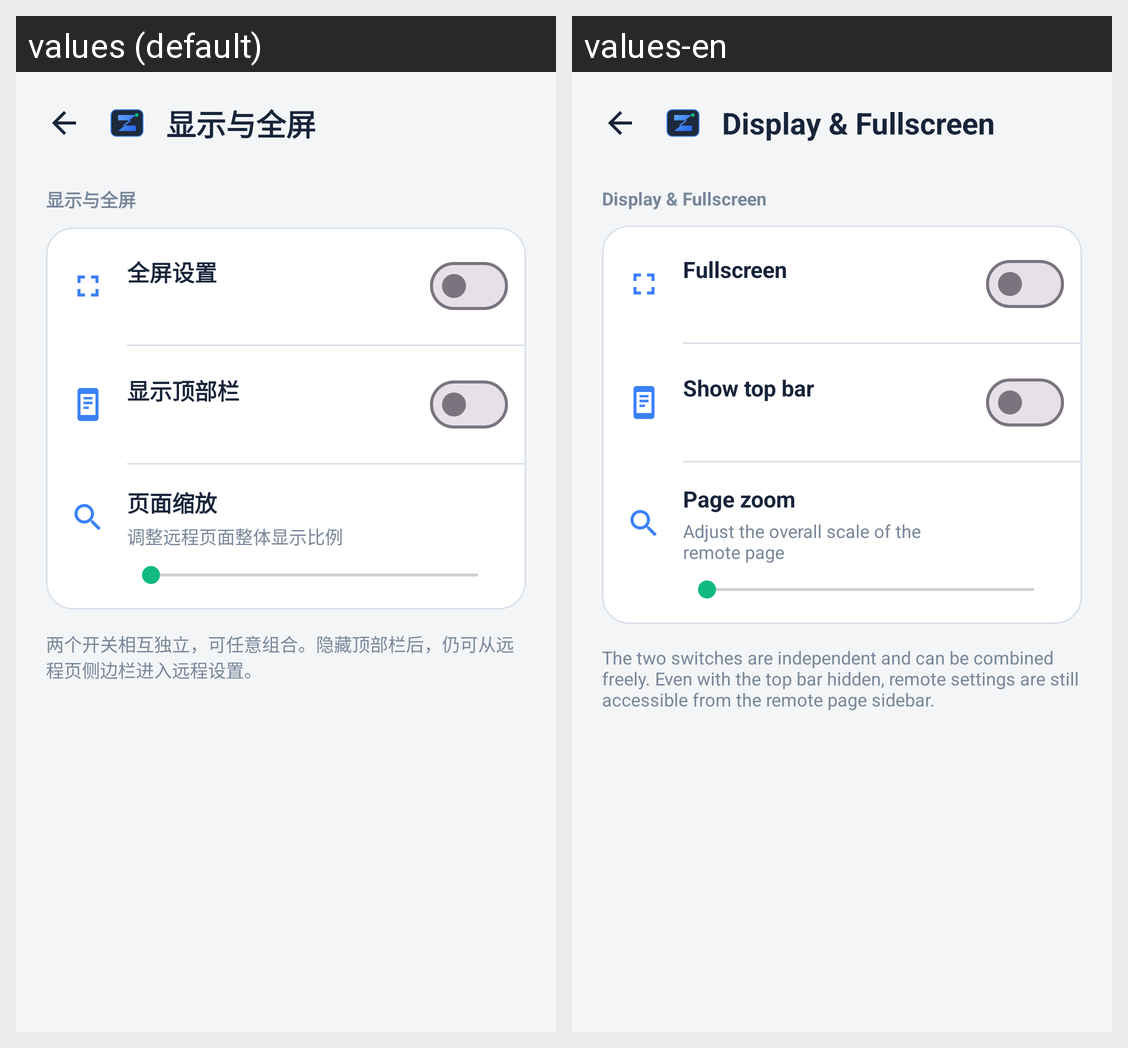

Translations of the strings shown on this Android screen, per locale in the grid:
Android screen res/layout/activity_display_settings.xml rendered under 2 locales, left to right: values (default), values-en. Device: Nexus 5 (rendered at 1080×1920; each locale shown at half size, 540×960, under a caption strip naming it); theme Theme.ZCodeRemote.
Strings drawn on this screen, with the default value and each locale's value (text and hints the layout hard-codes, and strings that could not be matched under every locale, appear in the picture but are not listed):

settings_display_title
  values: 显示与全屏
  values-en: Display & Fullscreen

settings_fullscreen_title
  values: 全屏设置
  values-en: Fullscreen

settings_topbar_title
  values: 显示顶部栏
  values-en: Show top bar

settings_zoom_title
  values: 页面缩放
  values-en: Page zoom

settings_zoom_summary
  values: 调整远程页面整体显示比例
  values-en: Adjust the overall scale of the remote page

settings_display_hint
  values: 两个开关相互独立，可任意组合。隐藏顶部栏后，仍可从远程页侧边栏进入远程设置。
  values-en: The two switches are independent and can be combined freely. Even with the top bar hidden, remote settings are still accessible from the remote page sidebar.
